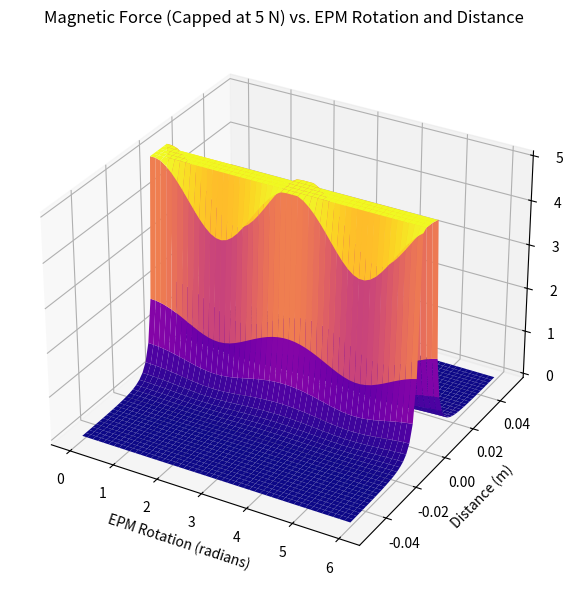
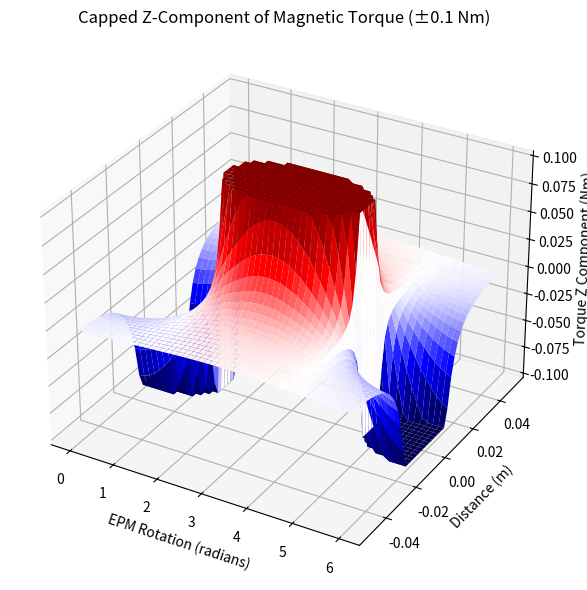

Here is the Python script that generated these plots, in order:
import numpy as np
import matplotlib.pyplot as plt

mu0 = 4 * np.pi * 1e-7  # Vacuum permeability (T·m/A)
Br = 1.45               # Remanence (T)
r = 0.04          # EPM radius (m)
h = 0.06              # EPM height (m)
r_i = 0.0005        # IPM radius (m)
h_i = 0.005           # IPM height (m)

V_E = np.pi * r**2 * h
V_I = np.pi * r_i**2 * h_i
m_E_mag = (Br * V_E) / mu0
m_I_mag = (Br * V_I) / mu0

m_I = np.array([m_I_mag, 0, 0])
m_I_hat = m_I / np.linalg.norm(m_I)

angles_rad = np.linspace(0, 6, 50)           
distances = np.linspace(-0.05, 0.05, 50)    

force_magnitudes = np.zeros((len(distances), len(angles_rad)))

for i, d in enumerate(distances):
    for j, theta in enumerate(angles_rad):
        m_E = m_E_mag * np.array([np.sin(theta), np.cos(theta), 0])
        m_E_hat = m_E / np.linalg.norm(m_E)

        p = np.array([0, d, 0])
        p_norm = np.linalg.norm(p)
        if p_norm == 0:
            force_magnitudes[i, j] = 0
            continue
        p_hat = p / p_norm

        Z = np.eye(3) - 5 * np.outer(p_hat, p_hat)
        D = np.eye(3) - 3 * np.outer(p_hat, p_hat)

        lambda_ = (mu0 / (4 * np.pi)) * np.linalg.norm(m_E) * np.linalg.norm(m_I) / (p_norm**3)

        term1 = np.outer(m_E_hat, m_I_hat)
        term2 = np.outer(m_I_hat, m_E_hat)
        term3 = (m_I_hat @ Z @ m_I_hat) * np.eye(3)
        F_m = (3 * lambda_ / p_norm) * (term1 + term2 + term3) @ p

        force_magnitude = np.linalg.norm(F_m)
        force_magnitudes[i, j] = min(force_magnitude, 5.0)  


X, Y = np.meshgrid(angles_rad, distances)
fig = plt.figure(figsize=(10, 6))
ax = fig.add_subplot(111, projection='3d')
surf = ax.plot_surface(X, Y, force_magnitudes, cmap='plasma')
ax.set_xlabel('EPM Rotation (radians)')
ax.set_ylabel('Distance (m)')
ax.set_zlabel('Force Magnitude (N)')
ax.set_title('Magnetic Force (Capped at 5 N) vs. EPM Rotation and Distance')
plt.tight_layout()

plt.show()

torque_z_capped = np.zeros((len(distances), len(angles_rad)))

for i, d in enumerate(distances):
    for j, theta in enumerate(angles_rad):
        m_E = m_E_mag * np.array([np.sin(theta), np.cos(theta), 0])
        m_E_hat = m_E / np.linalg.norm(m_E)

        p = np.array([0, d, 0])
        p_norm = np.linalg.norm(p)
        if p_norm == 0:
            torque_z_capped[i, j] = 0
            continue
        p_hat = p / p_norm

        Z = np.eye(3) - 5 * np.outer(p_hat, p_hat)
        D = np.eye(3) - 3 * np.outer(p_hat, p_hat)

        lambda_ = (mu0 / (4 * np.pi)) * np.linalg.norm(m_E) * np.linalg.norm(m_I) / (p_norm**3)

        T_m = np.cross(lambda_ * m_I_hat, D @ m_E_hat)
        T_z = T_m[2]

      
        torque_z_capped[i, j] = np.clip(T_z, -0.1, 0.1)

fig = plt.figure(figsize=(10, 6))
ax = fig.add_subplot(111, projection='3d')
surf = ax.plot_surface(X, Y, torque_z_capped, cmap='seismic')
ax.set_xlabel('EPM Rotation (radians)')
ax.set_ylabel('Distance (m)')
ax.set_zlabel('Torque Z Component (Nm)')
ax.set_title('Capped Z-Component of Magnetic Torque (±0.1 Nm)')
plt.tight_layout()

plt.show()

